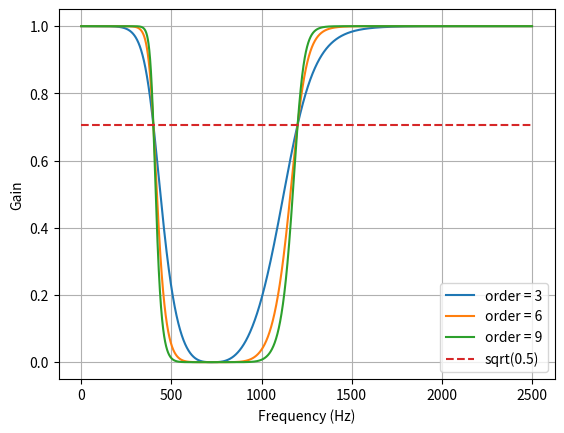

The matplotlib source for this figure: (Note: this script raises an exception after producing the figure.)
#!/usr/bin/env python2
# -*- coding: utf-8 -*-
"""
Created on Wed Jun 21 17:44:34 2017

[redacted]
"""

from scipy.signal import butter, filtfilt#, lfilter


def butter_bandpass(lowcut, highcut, fs=30000, order=3, btype='bandstop'):
    nyq = 0.5 * fs
    low = lowcut / nyq
    high = highcut / nyq
    b, a = butter(order, [low, high], btype=btype)
    return b, a
  
def butter_lowpass(lowcut, fs=30000, order=3, btype='lowpass'):
    nyq = 0.5 * fs
    low = lowcut / nyq
    b, a = butter(order, low, btype=btype)
    return b, a


def butter_filter(data, lowcut, highcut, fs=30000, order=3, btype='bandstop'):
    b, a = butter_bandpass(lowcut, highcut, fs, order=order, btype=btype)
    y = filtfilt(b, a, data)
    return y

def butter_filter_lowpass(data, lowcut,  fs=30000, order=3, btype='lowpass'):
    b, a = butter_lowpass(lowcut, fs, order=order, btype=btype)
    y = filtfilt(b, a, data)
    return y


if __name__ == "__main__":
    import numpy as np
    import matplotlib.pyplot as plt
    from scipy.signal import freqz

    # Sample rate and desired cutoff frequencies (in Hz).
    fs = 5000.0
    lowcut = 400.0
    highcut = 1200.0

    # Plot the frequency response for a few different orders.
    plt.figure(1)
    plt.clf()
    for order in [3, 6, 9]:
        b, a = butter_bandpass(lowcut, highcut, fs, order=order, btype='bandstop')
        w, h = freqz(b, a, worN=5000)
        plt.plot((fs * 0.5 / np.pi) * w, abs(h), label="order = %d" % order)

    plt.plot([0, 0.5 * fs], [np.sqrt(0.5), np.sqrt(0.5)],
             '--', label='sqrt(0.5)')
    plt.xlabel('Frequency (Hz)')
    plt.ylabel('Gain')
    plt.grid(True)
    plt.legend(loc='best')

    # Filter a noisy signal.
    T = 0.05
    nsamples = T * fs
    t = np.linspace(0, T, nsamples, endpoint=False)
    a = 0.02
    f0 = 600.0
    x = 0.1 * np.sin(2 * np.pi * 1.2 * np.sqrt(t))
    x += 0.01 * np.cos(2 * np.pi * 312 * t + 0.1)
    x += a * np.cos(2 * np.pi * f0 * t + .11)
    x += 0.03 * np.cos(2 * np.pi * 2000 * t)
    plt.figure(2)
    plt.clf()
    plt.plot(t, x, label='Noisy signal')

    y = butter_filter(x, lowcut, highcut, fs, order=6, btype='bandpass')
    plt.plot(t, y, label='Filtered signal (%g Hz)' % f0)
    plt.xlabel('time (seconds)')
    plt.hlines([-a, a], 0, T, linestyles='--')
    plt.grid(True)
    plt.axis('tight')
    plt.legend(loc='upper left')

    plt.show()